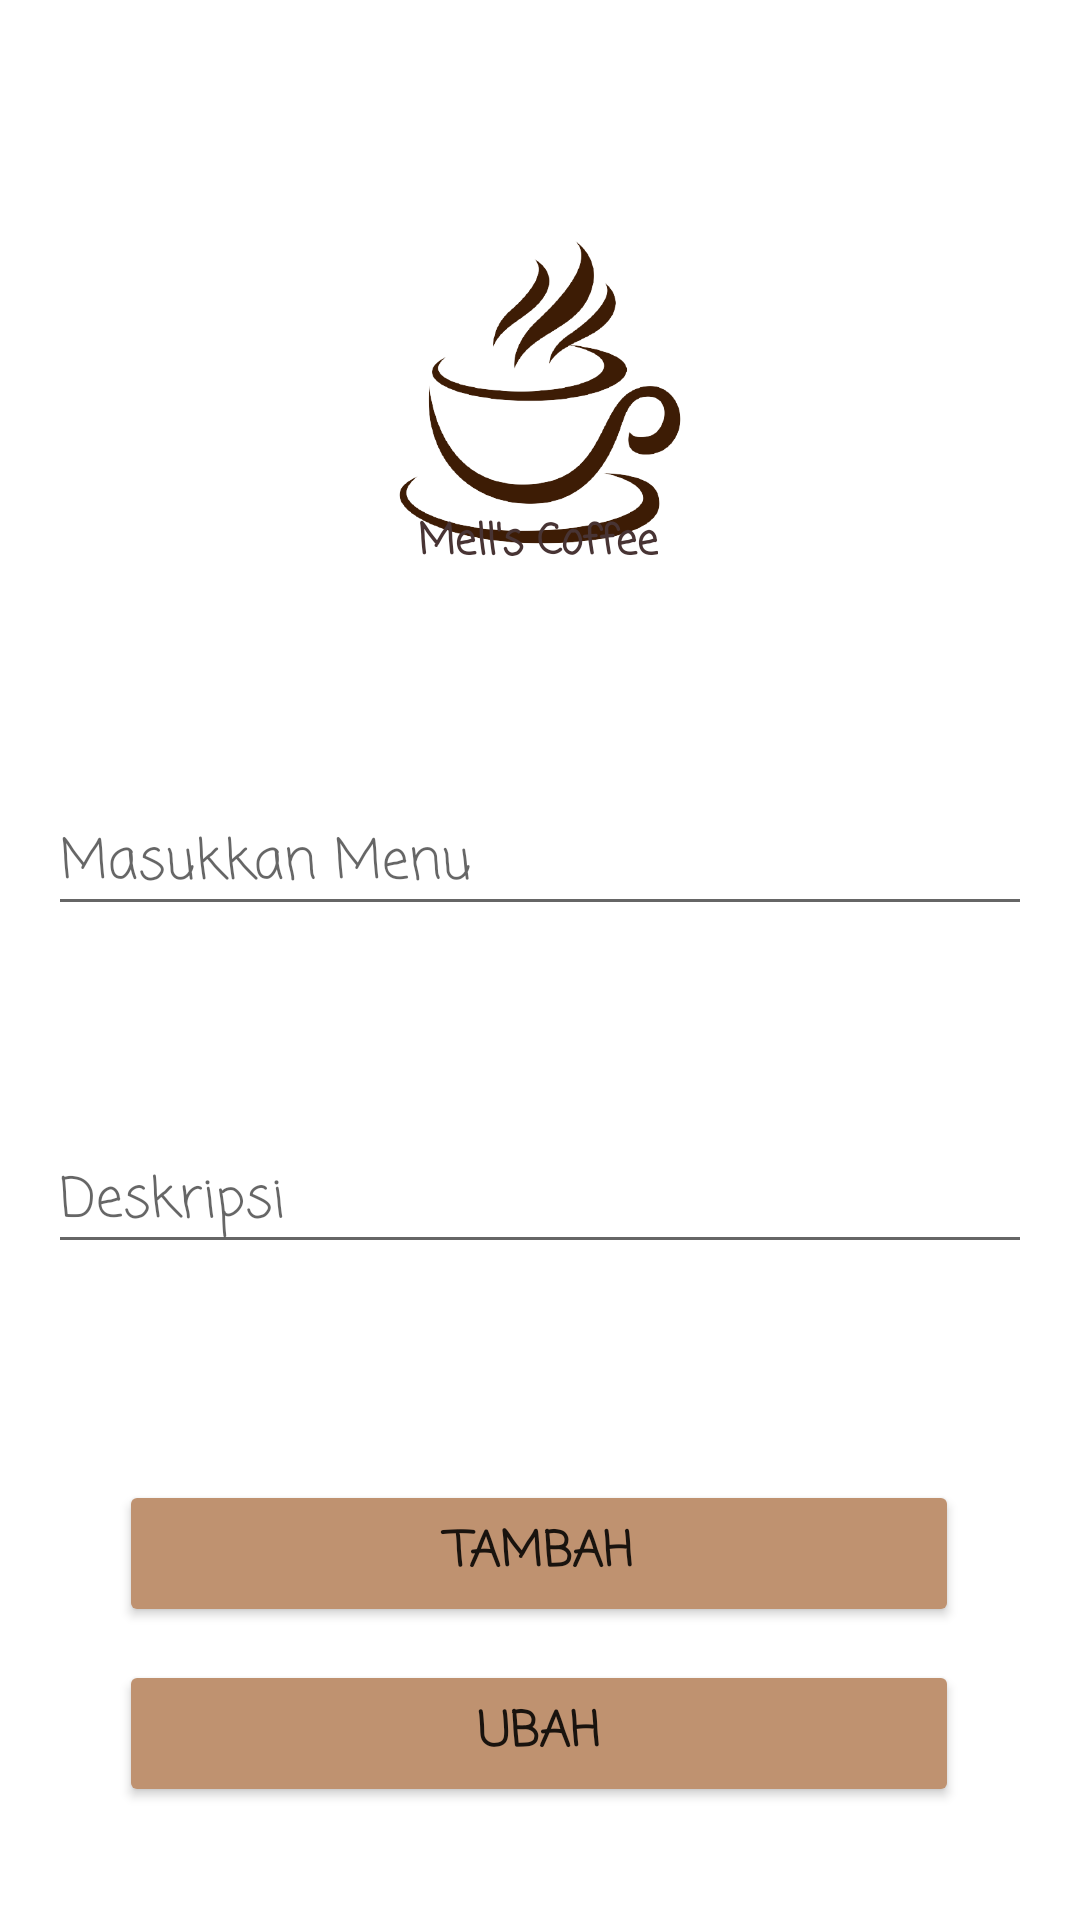

The Android layout XML behind this screen, and the referenced resources:
<!-- AndroidManifest.xml: application theme Theme.Room_Mellafesa_22 -->
<!-- res/layout/activity_add.xml -->
<?xml version="1.0" encoding="utf-8"?>
<androidx.constraintlayout.widget.ConstraintLayout xmlns:android="http://schemas.android.com/apk/res/android"
    xmlns:app="http://schemas.android.com/apk/res-auto"
    xmlns:tools="http://schemas.android.com/tools"
    android:layout_width="match_parent"
    android:layout_height="match_parent"
    tools:context=".AddActivity">

    <EditText
        android:id="@+id/et_description"
        android:layout_width="match_parent"
        android:layout_height="wrap_content"
        android:layout_marginStart="16dp"
        android:layout_marginTop="68dp"
        android:layout_marginEnd="16dp"
        android:ems="10"
        android:fontFamily="casual"
        android:hint="Deskripsi"
        android:inputType="textPersonName"
        app:layout_constraintEnd_toEndOf="parent"
        app:layout_constraintHorizontal_bias="0.0"
        app:layout_constraintStart_toStartOf="parent"
        app:layout_constraintTop_toBottomOf="@+id/et_title" />

    <EditText
        android:id="@+id/et_title"
        android:layout_width="match_parent"
        android:layout_height="wrap_content"
        android:layout_marginStart="16dp"
        android:layout_marginTop="264dp"
        android:layout_marginEnd="16dp"
        android:ems="10"
        android:fontFamily="casual"
        android:hint="Masukkan Menu"
        android:inputType="textPersonName"
        app:layout_constraintEnd_toEndOf="parent"
        app:layout_constraintHorizontal_bias="0.0"
        app:layout_constraintStart_toStartOf="parent"
        app:layout_constraintTop_toTopOf="parent" />

    <Button
        android:id="@+id/btn_save"
        android:layout_width="280dp"
        android:layout_height="49dp"
        android:layout_marginStart="24dp"
        android:layout_marginTop="72dp"
        android:layout_marginEnd="24dp"
        android:fontFamily="casual"
        android:text="tambah"
        android:textSize="16sp"
        android:textStyle="bold"
        app:backgroundTint="#BF9270"
        app:layout_constraintEnd_toEndOf="parent"
        app:layout_constraintHorizontal_bias="0.493"
        app:layout_constraintStart_toStartOf="parent"
        app:layout_constraintTop_toBottomOf="@+id/et_description" />

    <Button
        android:id="@+id/btn_update"
        android:layout_width="280dp"
        android:layout_height="49dp"
        android:layout_marginStart="24dp"
        android:layout_marginTop="132dp"
        android:layout_marginEnd="24dp"
        android:fontFamily="casual"
        android:text="ubah"
        android:textSize="16sp"
        android:textStyle="bold"
        app:backgroundTint="#BF9270"
        app:layout_constraintEnd_toEndOf="parent"
        app:layout_constraintHorizontal_bias="0.493"
        app:layout_constraintStart_toStartOf="parent"
        app:layout_constraintTop_toBottomOf="@+id/et_description" />

    <ImageView
        android:id="@+id/imageView"
        android:layout_width="102dp"
        android:layout_height="113dp"
        app:layout_constraintBottom_toTopOf="@+id/et_title"
        app:layout_constraintEnd_toEndOf="parent"
        app:layout_constraintStart_toStartOf="parent"
        app:layout_constraintTop_toTopOf="parent"
        app:srcCompat="@drawable/ic_coffee" />

    <TextView
        android:id="@+id/textView"
        android:layout_width="wrap_content"
        android:layout_height="wrap_content"
        android:fontFamily="casual"
        android:text="Mell's Coffee"
        android:textColor="#483434"
        android:textStyle="bold"
        app:layout_constraintBottom_toBottomOf="parent"
        app:layout_constraintEnd_toEndOf="parent"
        app:layout_constraintHorizontal_bias="0.498"
        app:layout_constraintStart_toStartOf="parent"
        app:layout_constraintTop_toTopOf="parent"
        app:layout_constraintVertical_bias="0.275" />

</androidx.constraintlayout.widget.ConstraintLayout>
<!-- resources referenced by this layout -->
<resources>
  <!-- drawable ic_coffee: png bitmap (drawable-v24, 46065 bytes) -->
  <style name="Theme.Room_Mellafesa_22" parent="Theme.MaterialComponents.DayNight.DarkActionBar">
          
          <item name="colorPrimary">@color/purple_500</item>
          <item name="colorPrimaryVariant">@color/purple_700</item>
          <item name="colorOnPrimary">@color/white</item>
          
          <item name="colorSecondary">@color/teal_200</item>
          <item name="colorSecondaryVariant">@color/teal_700</item>
          <item name="colorOnSecondary">@color/black</item>
          
          <item name="android:statusBarColor" tools:targetApi="l">?attr/colorPrimaryVariant</item>
          
      </style>
  <!-- not gathered from this repository: default colours our renderer supplied (Android Studio template values) -->
  <color name="purple_500">#FF6200EE</color>
  <color name="purple_700">#FF3700B3</color>
  <color name="teal_200">#FF03DAC5</color>
  <color name="teal_700">#FF018786</color>
  <color name="black">#FF000000</color>
  <color name="white">#FFFFFFFF</color>
</resources>
